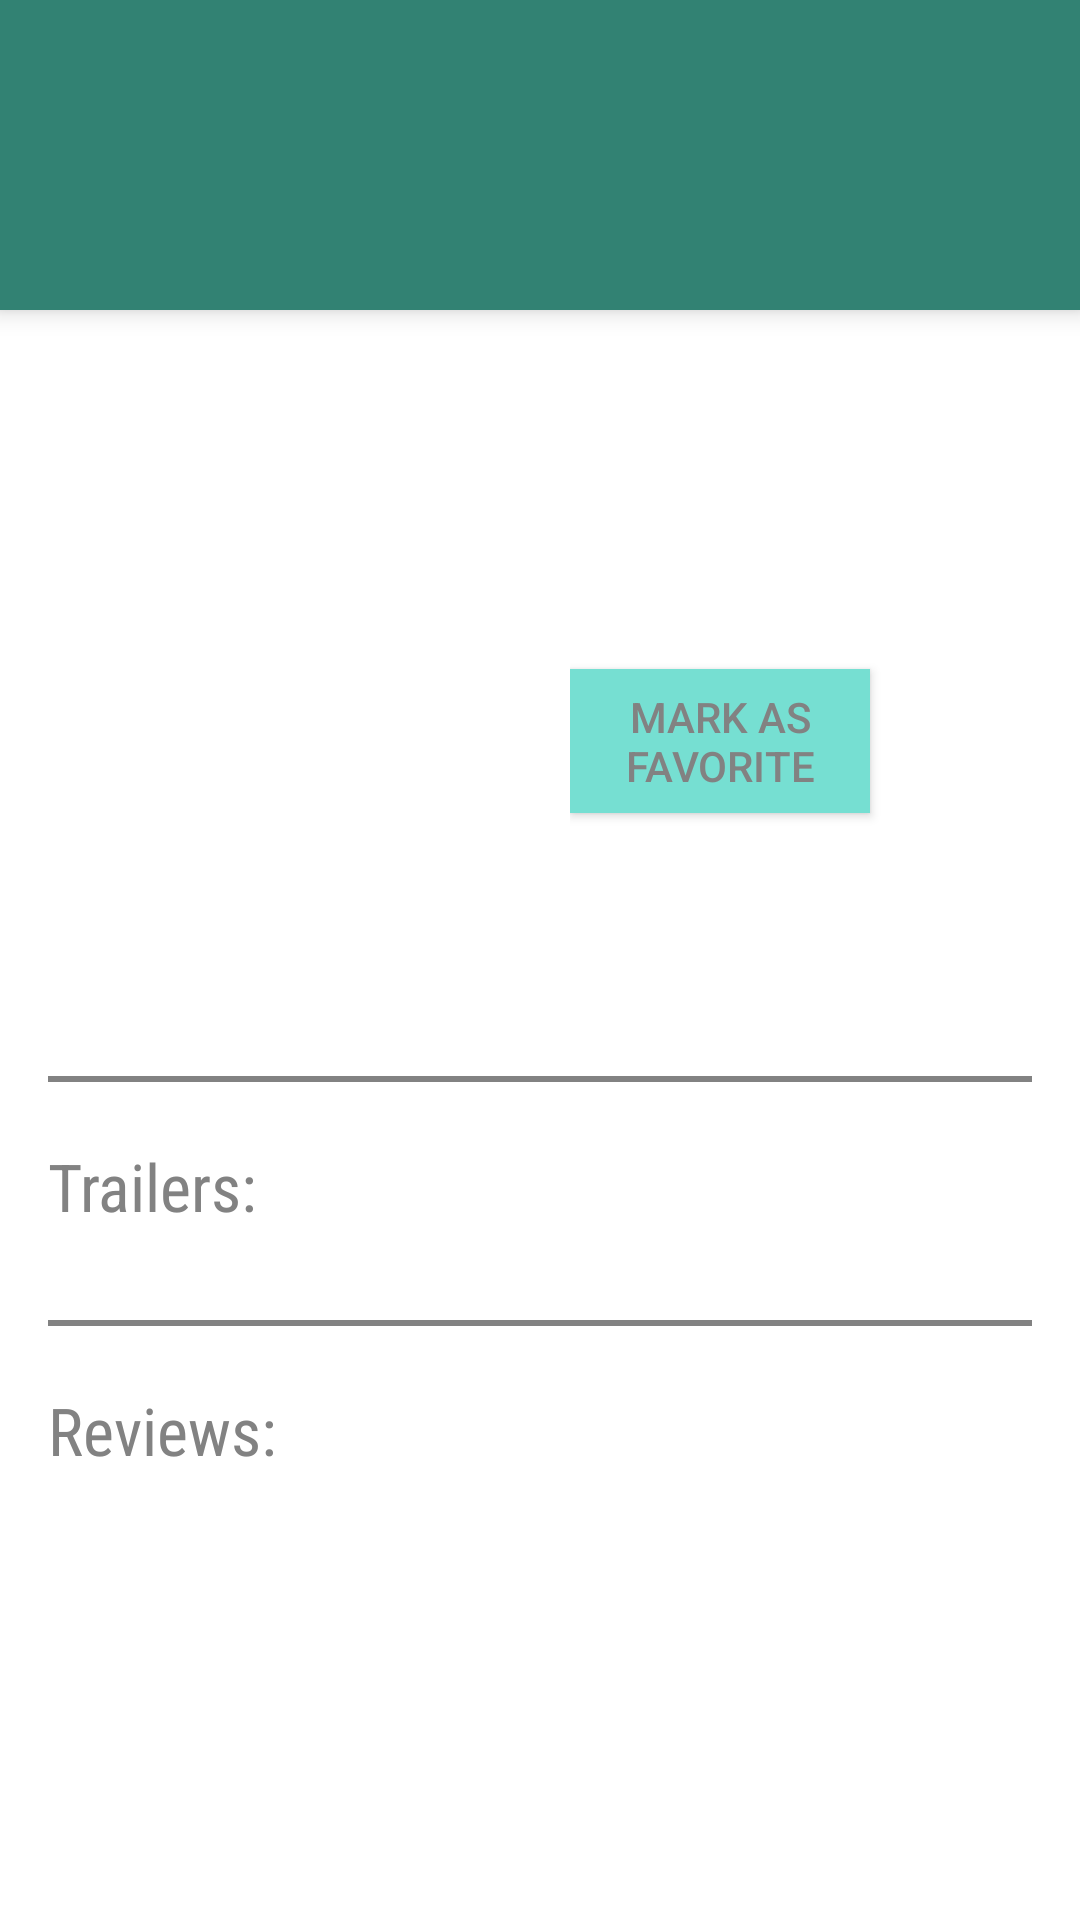

Write the Android layout XML for this screen, with the resource values it uses.
<!-- AndroidManifest.xml: activity theme DetailsTheme -->
<!-- res/layout/activity_details.xml -->
<?xml version="1.0" encoding="utf-8"?>
<ScrollView xmlns:android="http://schemas.android.com/apk/res/android"
    android:layout_width="match_parent"
    android:layout_height="match_parent"
    android:background="@color/colorWhite"
    android:id="@+id/containerScrollView">
    <LinearLayout
        android:layout_width="match_parent"
        android:layout_height="match_parent"
        android:orientation="vertical">

        <TextView
            android:layout_width="match_parent"
            android:layout_height="wrap_content"
            android:id="@+id/movieTitle"
            android:minHeight="100dp"
            android:padding="25dp"
            android:fontFamily="sans-serif-condensed"
            android:textSize="40sp"
            android:textAppearance="?android:textAppearanceLarge"
            android:textColor="@color/colorWhite"
            android:background="@color/colorMovieTitleBackground"
            android:elevation="5dp"/>

        <LinearLayout
            android:layout_width="match_parent"
            android:layout_height="match_parent"
            android:orientation="vertical"
            android:padding="16dp">
            <LinearLayout
                android:layout_width="match_parent"
                android:layout_height="match_parent"
                android:orientation="horizontal">
                <ImageView
                    android:layout_width="0dp"
                    android:layout_height="match_parent"
                    android:layout_weight="1"
                    android:id="@+id/posterImageView"
                    android:minHeight="185dp"
                    android:minWidth="120dp"/>

                <LinearLayout
                    android:layout_width="0dp"
                    android:layout_gravity="center_vertical"
                    android:layout_height="match_parent"
                    android:layout_weight="1"
                    android:orientation="vertical"
                    android:scaleType="fitXY"
                    android:fontFamily="sans-serif-condensed"
                    android:paddingLeft="10dp">
                    <TextView
                        android:layout_width="wrap_content"
                        android:layout_height="wrap_content"
                        android:textAppearance="?android:attr/textAppearanceMedium"
                        android:id="@+id/releaseDateTextView"
                        android:fontFamily="sans-serif-light"
                        android:textSize="30dp"/>

                    <TextView
                        android:layout_width="wrap_content"
                        android:layout_height="wrap_content"
                        android:textAppearance="?android:attr/textAppearanceMedium"
                        android:id="@+id/movieLength"
                        android:fontFamily="sans-serif-light"
                        android:textStyle="italic"/>
                    <TextView
                        android:layout_width="wrap_content"
                        android:layout_height="wrap_content"
                        android:textAppearance="?android:attr/textAppearanceSmall"
                        android:id="@+id/voteAverageTextView"
                        android:fontFamily="sans-serif-condensed"
                        android:textColor="@color/colorPrimaryDark"
                        android:layout_marginTop="10dp"/>
                    <Button
                        android:layout_width="100dp"
                        android:layout_height="wrap_content"
                        android:id="@+id/markFavoriteButton"
                        android:text="Mark as Favorite"
                        android:textAlignment="center"
                        android:background="@color/colorFavoriteButtonBackground"
                        android:layout_marginTop="10dp"/>
                </LinearLayout>
            </LinearLayout>

            <TextView
                android:layout_width="wrap_content"
                android:layout_height="wrap_content"
                android:layout_marginTop="20dp"
                android:textAppearance="?android:attr/textAppearanceMedium"
                android:id="@+id/overviewTextView"
                android:fontFamily="sans-serif-condensed"
                />

            <View
                android:layout_width="match_parent"
                android:layout_height="2dp"
                android:id="@+id/trailersDividerLine"
                android:background="@color/colorLightGrey"
                android:layout_marginTop="10dp"/>

            <TextView
                android:layout_width="match_parent"
                android:layout_height="wrap_content"
                android:layout_marginTop="20dp"
                android:textAppearance="?android:attr/textAppearanceLarge"
                android:text="Trailers:"
                android:id="@+id/trailersLabel"
                android:fontFamily="sans-serif-condensed"/>


            <ListView
                android:layout_width="match_parent"
                android:layout_height="wrap_content"
                android:layout_marginTop="20dp"
                android:id="@+id/trailersListView"
                android:divider="@color/colorLightGrey"
                android:dividerHeight="1dp"/>


            <View
                android:layout_width="match_parent"
                android:layout_height="2dp"
                android:background="@color/colorLightGrey"
                android:layout_marginTop="10dp"
                android:id="@+id/reviewsDividerLine"/>

            <TextView
                android:layout_width="match_parent"
                android:layout_height="wrap_content"
                android:layout_marginTop="20dp"
                android:textAppearance="?android:attr/textAppearanceLarge"
                android:text="Reviews:"
                android:id="@+id/reviewsLabel"
                android:fontFamily="sans-serif-condensed"/>


            <ListView
                android:layout_width="match_parent"
                android:layout_height="wrap_content"
                android:layout_marginTop="20dp"
                android:id="@+id/reviewsListView"
                android:divider="@color/colorLightGrey"
                android:dividerHeight="1dp" />
        </LinearLayout>
    </LinearLayout>
</ScrollView>
<!-- resources referenced by this layout -->
<resources>
  <color name="colorFavoriteButtonBackground">#76DFD2</color>
  <color name="colorLightGrey">#828282</color>
  <color name="colorMovieTitleBackground">#328273</color>
  <color name="colorPrimaryDark">#000000</color>
  <color name="colorWhite">#FFFFFF</color>
  <style name="DetailsTheme" parent="AppTheme">
          <item name="android:textColor">@color/colorLightGrey</item>
      </style>
  <style name="AppTheme" parent="Theme.AppCompat">
          
          <item name="colorPrimary">@color/colorPrimary</item>
          <item name="colorPrimaryDark">@color/colorPrimaryDark</item>
          <item name="colorAccent">@color/colorAccent</item>
          <item name="android:textColor">@color/colorWhite</item>
      </style>
  <color name="colorPrimary">#191919</color>
  <color name="colorAccent">#FF4081</color>
</resources>
